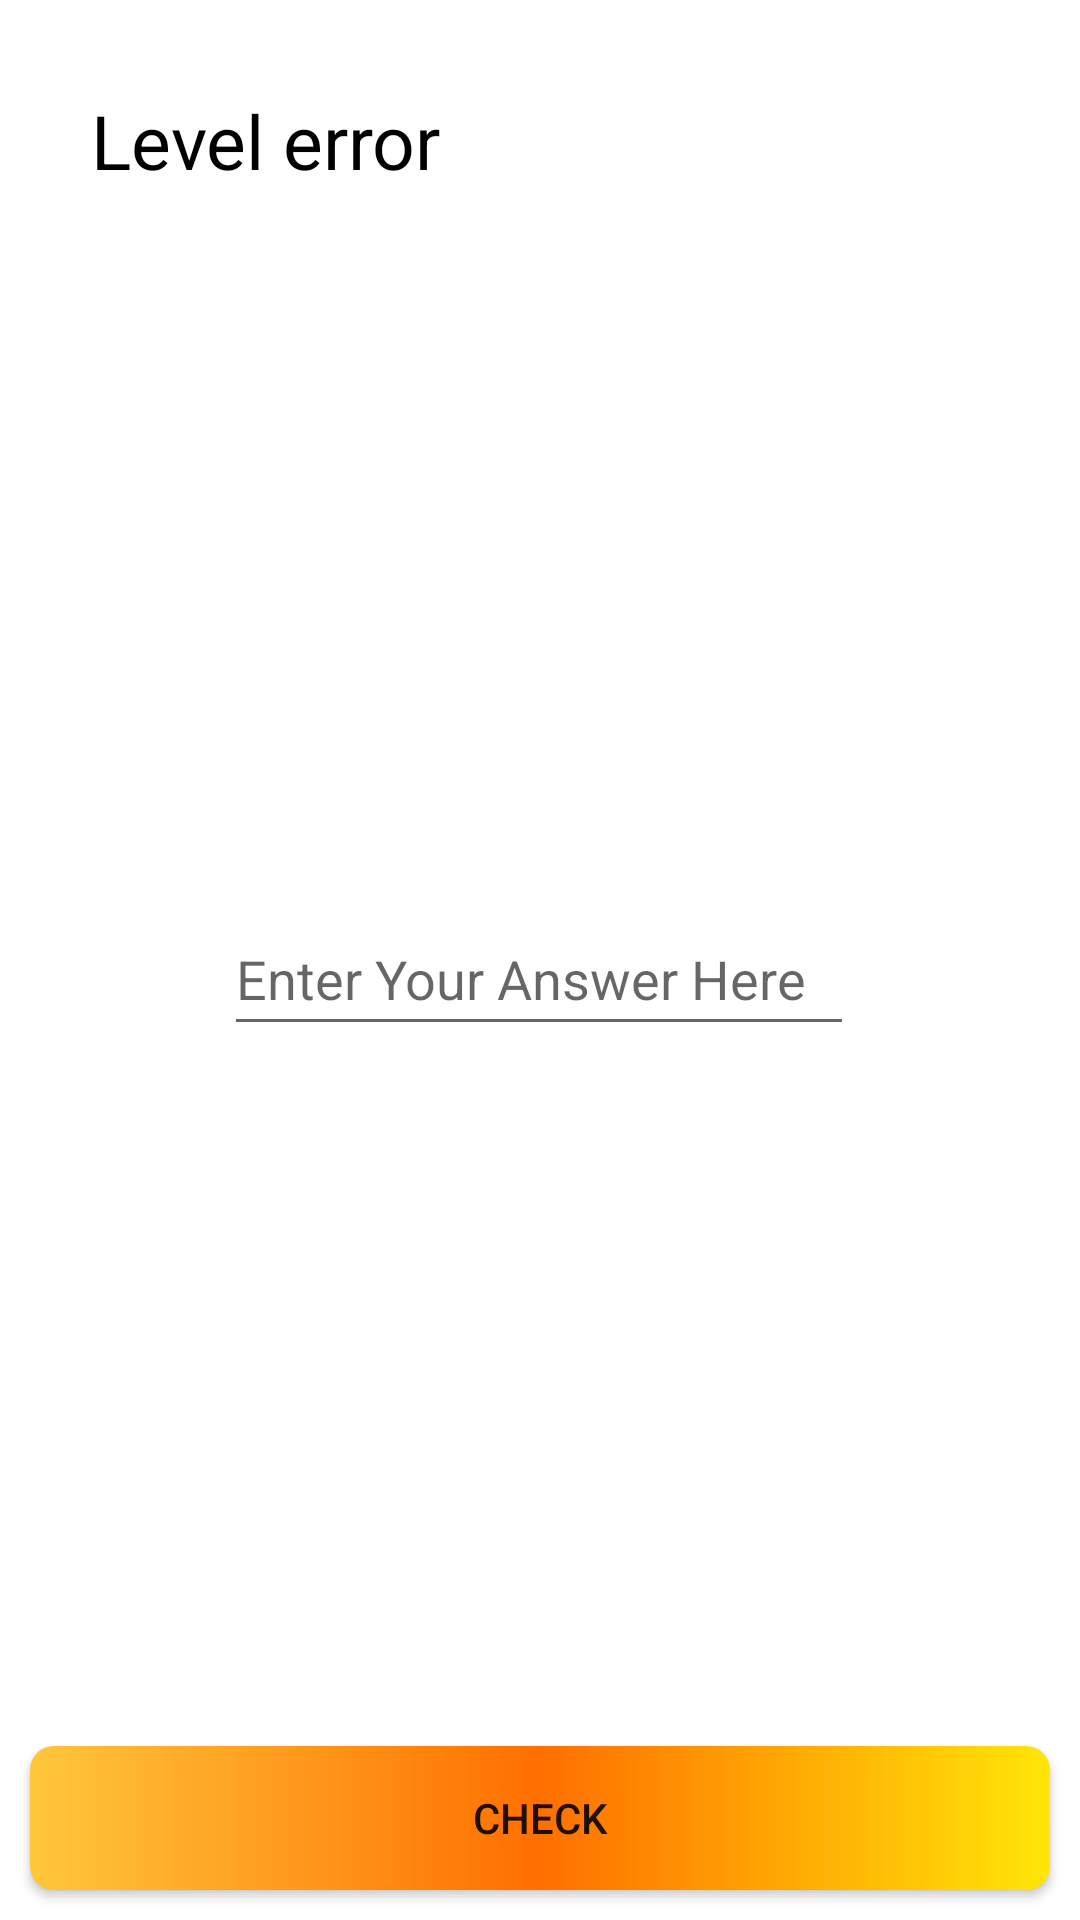

Layout XML and referenced resources for this Android screen:
<!-- AndroidManifest.xml: application theme Theme.MathPractice -->
<!-- res/layout/fragment_mul_table.xml -->
<?xml version="1.0" encoding="utf-8"?>
<androidx.constraintlayout.widget.ConstraintLayout xmlns:android="http://schemas.android.com/apk/res/android"
    xmlns:app="http://schemas.android.com/apk/res-auto"
    android:layout_width="match_parent"
    android:layout_height="match_parent">

    <TextView
        android:layout_margin="30dp"
        android:id="@+id/levelTextView"
        android:layout_width="wrap_content"
        android:layout_height="wrap_content"
        android:text="@string/level_error"
        android:textSize="25sp"
        android:textColor="@color/black"
        app:layout_constraintTop_toTopOf="parent"
        app:layout_constraintStart_toStartOf="parent"
        android:gravity="center"/>
    <TextView
        android:id="@+id/textView"
        android:layout_width="wrap_content"
        android:layout_height="wrap_content"
        android:text=""
        android:textColor="@color/black"
        android:textAlignment="center"
        app:layout_constraintBottom_toTopOf="@+id/check"
        app:layout_constraintEnd_toEndOf="parent"
        app:layout_constraintHorizontal_bias="0.498"
        app:layout_constraintStart_toStartOf="parent"
        app:layout_constraintTop_toTopOf="parent"
        android:gravity="center_horizontal" />

    <EditText
        android:id="@+id/answerField"
        android:layout_width="wrap_content"
        android:layout_height="wrap_content"
        android:autofillHints=""
        android:textColor="@color/black"
        android:textColorHint="#99000000"
        android:ems="10"
        android:hint="@string/enter_your_answer_here"
        android:inputType="numberSigned|textPersonName"
        android:minHeight="48dp"
        app:layout_constraintBottom_toTopOf="@+id/check"
        app:layout_constraintEnd_toEndOf="parent"
        app:layout_constraintHorizontal_bias="0.497"
        app:layout_constraintStart_toStartOf="parent"
        app:layout_constraintTop_toBottomOf="@+id/textView"
        app:layout_constraintVertical_bias="0.0" />

    <androidx.appcompat.widget.AppCompatButton
        android:id="@+id/check"
        android:layout_width="0dp"
        android:layout_height="wrap_content"
        android:text="@string/check"
        android:layout_margin="10dp"
        android:background="@drawable/custom_button_background"
        app:layout_constraintBottom_toBottomOf="parent"
        app:layout_constraintEnd_toEndOf="parent"
        app:layout_constraintStart_toStartOf="parent" />

</androidx.constraintlayout.widget.ConstraintLayout>
<!-- resources referenced by this layout -->
<resources>
  <!-- drawable custom_button_background (drawable) -->
  <?xml version="1.0" encoding="utf-8"?>
  <shape xmlns:android="http://schemas.android.com/apk/res/android">
      <gradient
          android:startColor="#FFC73B"
          android:centerColor="#FF6F00"
          android:endColor="#FFE607"
          android:angle="0"
          />
      <corners android:bottomRightRadius="8dp"
          android:bottomLeftRadius="8dp"
          android:topRightRadius="8dp"
          android:topLeftRadius="8dp"/>
  </shape>
  <string name="check">Check</string>
  <string name="enter_your_answer_here">Enter Your Answer Here</string>
  <string name="level_error">Level error</string>
  <style name="Theme.MathPractice" parent="Theme.MaterialComponents.DayNight.DarkActionBar">
          
          <item name="colorPrimary">@color/purple_500</item>
          <item name="colorPrimaryVariant">@color/purple_700</item>
          <item name="colorOnPrimary">@color/white</item>
          
          <item name="colorSecondary">@color/teal_200</item>
          <item name="colorSecondaryVariant">@color/teal_700</item>
          <item name="colorOnSecondary">@color/black</item>
          
          <item name="android:statusBarColor" tools:targetApi="21">?attr/colorPrimaryVariant</item>
          
      </style>
  <!-- not gathered from this repository: default colours our renderer supplied (Android Studio template values) -->
  <color name="purple_500">#FF6200EE</color>
  <color name="purple_700">#FF3700B3</color>
  <color name="teal_200">#FF03DAC5</color>
  <color name="teal_700">#FF018786</color>
  <color name="black">#FF000000</color>
  <color name="white">#FFFFFFFF</color>
</resources>
